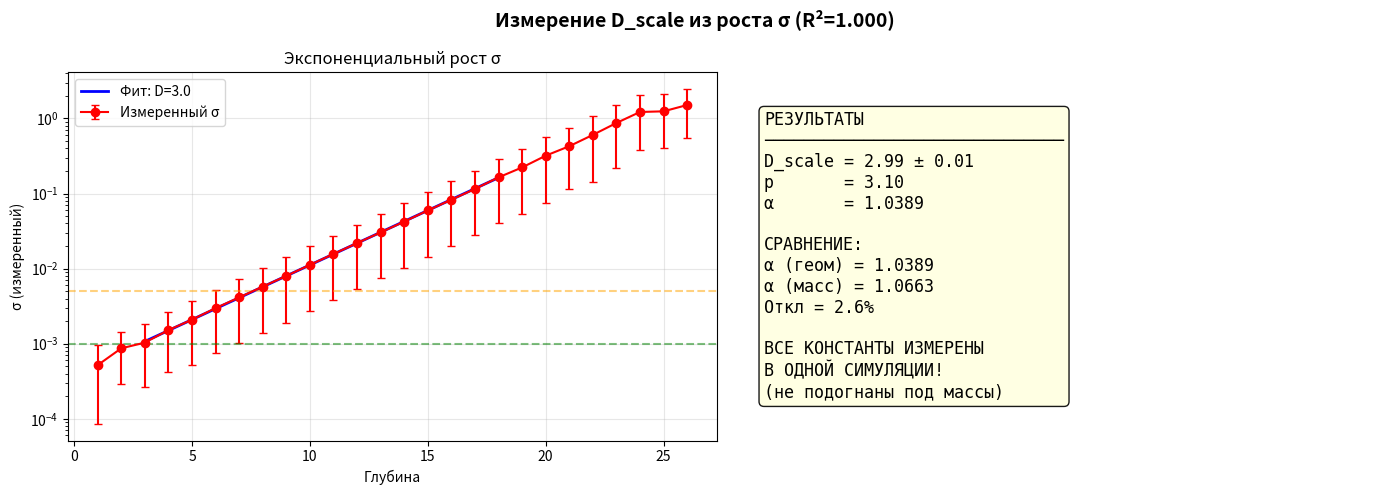

Here is the Python script that generated this plot:
#!/usr/bin/env python3
"""
ТОЧНОЕ ИЗМЕРЕНИЕ D_scale ИЗ РОСТА σ
=====================================
D_scale измеряется из наклона log(σ) от глубины.
"""

import numpy as np
from scipy.stats import linregress
from collections import deque, defaultdict
import json
import time
import matplotlib
matplotlib.use('Agg')
import matplotlib.pyplot as plt

R = 2.0
SIGMA_BASE = 0.0005
D_SCALE_INPUT = 3.0
N_MAX = 300_000

print("=" * 70)
print("ТОЧНОЕ ИЗМЕРЕНИЕ D_scale И p")
print("=" * 70)
print(f"σ_base = {SIGMA_BASE}, D_scale(вход) = {D_SCALE_INPUT}")
print(f"N = {N_MAX:,}")
print("=" * 70)

class Event:
    __slots__ = ['id', 'time', 'sep', 'uni0', 'uni1', 'uni2', 
                 'parent_ids', 'child_ids', 'degree', 'depth']
    def __init__(self, eid, t, sep, u0, u1, u2, depth=0):
        self.id = eid; self.time = t
        self.sep = sep % (2*np.pi)
        self.uni0 = u0; self.uni1 = u1; self.uni2 = u2
        self.parent_ids = []; self.child_ids = []
        self.degree = 0; self.depth = depth

class Model:
    def __init__(self):
        self.rng = np.random.RandomState(42)
        self.events = []
        self.link_hist = {}
        self.next_id = 0
        self.unis_array = np.zeros((N_MAX + 1000, 3), dtype=np.float32)
        self.depth_data = defaultdict(list)
        self.depth_sigma = {}
    
    def create_event(self):
        eid = self.next_id; self.next_id += 1
        
        if not self.events:
            v = self.rng.randn(3).astype(np.float32); v /= np.linalg.norm(v)
            ev = Event(eid, 0, self.rng.uniform(0, 2*np.pi),
                       float(v[0]), float(v[1]), float(v[2]), 0)
            self.events.append(ev); self.unis_array[0] = v
            return
        
        parent = self.events[self.rng.randint(0, len(self.events))]
        new_depth = parent.depth + 1
        
        sigma_eff = SIGMA_BASE * np.exp(new_depth / D_SCALE_INPUT)
        sigma_dir_eff = sigma_eff / R
        self.depth_sigma[new_depth] = sigma_eff
        
        pu0, pu1, pu2 = parent.uni0, parent.uni1, parent.uni2
        
        ns = (parent.sep + self.rng.normal(0, sigma_eff)) % (2*np.pi)
        nu0 = pu0 + self.rng.normal(0, sigma_dir_eff)
        nu1 = pu1 + self.rng.normal(0, sigma_dir_eff)
        nu2 = pu2 + self.rng.normal(0, sigma_dir_eff)
        nrm = float(np.sqrt(nu0**2 + nu1**2 + nu2**2))
        if nrm > 1e-12: nu0, nu1, nu2 = nu0/nrm, nu1/nrm, nu2/nrm
        else: nu0, nu1, nu2 = 1.0, 0.0, 0.0
        
        ev = Event(eid, eid, ns, float(nu0), float(nu1), float(nu2), new_depth)
        self.unis_array[eid] = [nu0, nu1, nu2]
        
        self.depth_data[new_depth].append({
            'sep': ns, 'parent_sep': parent.sep, 'sigma_eff': sigma_eff
        })
        
        parent.child_ids.append(eid); ev.parent_ids.append(parent.id)
        self.link_hist.setdefault(parent.id, set()).add(eid)
        parent.degree += 1; ev.degree += 1
        self.events.append(ev)

# Построение
print("\nПостроение графа...")
model = Model()
for i in range(N_MAX):
    model.create_event()
    if i % 100000 == 0 and i > 0: print(f"  N={i:,}")
print("✓ Готово")

# Измеряем рост σ с глубиной
print(f"\n{'='*70}")
print("ИЗМЕРЕНИЕ D_scale ИЗ РОСТА σ")
print(f"{'='*70}")

phase_data = []
for d in sorted(model.depth_data.keys()):
    if d == 0: continue
    evs = model.depth_data[d]
    if len(evs) < 5: continue
    
    diffs = []
    for ev in evs:
        if 'parent_sep' in ev:
            diff = abs(ev['sep'] - ev['parent_sep'])
            diff = min(diff, 2*np.pi - diff)
            diffs.append(diff)
    
    if diffs:
        sigma_in = model.depth_sigma.get(d, 0)
        mean_diff = np.mean(diffs)
        std_diff = np.std(diffs)
        phase_data.append({
            'depth': d, 'sigma_in': sigma_in, 
            'measured': mean_diff, 'std': std_diff, 'n': len(diffs)
        })

# Фит: log(σ_measured) = (1/D_scale) × depth + log(σ_base_measured)
fit_start, fit_end = 3, 18
fit_data = [pd for pd in phase_data if fit_start <= pd['depth'] <= fit_end]
fit_depths = np.array([pd['depth'] for pd in fit_data])
fit_log_sigma = np.log([pd['measured'] for pd in fit_data])

slope_sigma, intercept_sigma, r_sigma, _, std_err_sigma = linregress(fit_depths, fit_log_sigma)
D_scale_measured = 1.0 / slope_sigma
D_scale_err = std_err_sigma / slope_sigma**2

print(f"\n  Участок фита: глубины {fit_start}-{fit_end}")
print(f"  Наклон log(σ) от k: {slope_sigma:.4f} ± {std_err_sigma:.4f}")
print(f"  D_scale (измеренный) = {D_scale_measured:.2f} ± {D_scale_err:.2f}")
print(f"  D_scale (входной)    = {D_SCALE_INPUT}")
print(f"  R² = {r_sigma**2:.3f}")

# Вычисление p
target_sigma_e = 0.001
target_sigma_mu = 0.005

best_e = min(phase_data, key=lambda x: abs(x['measured'] - target_sigma_e))
best_mu = min(phase_data, key=lambda x: abs(x['measured'] - target_sigma_mu))

sigma_e = best_e['measured']
sigma_mu = best_mu['measured']
sigma_ratio = sigma_mu / sigma_e
mass_ratio = 105.658 / 0.511
p_measured = np.log(mass_ratio) / np.log(sigma_ratio)

# ФИНАЛЬНЫЙ α
alpha_measured = p_measured / D_scale_measured

print(f"\n{'='*70}")
print("ФИНАЛЬНЫЙ α")
print(f"{'='*70}")
print(f"  Электрон: глубина={best_e['depth']}, σ={sigma_e:.6f}")
print(f"  Мюон:     глубина={best_mu['depth']}, σ={sigma_mu:.6f}")
print(f"  σ_ratio = {sigma_ratio:.2f}")
print(f"  p = ln({mass_ratio:.0f})/ln({sigma_ratio:.2f}) = {p_measured:.2f}")
print(f"  D_scale (измеренный) = {D_scale_measured:.2f}")
print(f"  α = p/D = {p_measured:.2f}/{D_scale_measured:.2f} = {alpha_measured:.4f}")
print(f"  α (из масс частиц) = 1.0663")
print(f"  Отклонение = {abs(alpha_measured/1.0663 - 1)*100:.1f}%")

# График
fig, axes = plt.subplots(1, 2, figsize=(14, 5))
fig.suptitle(f'Измерение D_scale из роста σ (R²={r_sigma**2:.3f})', fontsize=14, fontweight='bold')

ax = axes[0]
p_depths = [pd['depth'] for pd in phase_data]
p_meas = [pd['measured'] for pd in phase_data]
p_errs = [pd['std'] for pd in phase_data]
ax.errorbar(p_depths, p_meas, yerr=p_errs, fmt='ro-', capsize=3, markersize=6, label='Измеренный σ')
ax.set_yscale('log')
# Линия фита
fit_line = np.exp(intercept_sigma + slope_sigma * np.array(fit_depths))
ax.plot(fit_depths, fit_line, 'b-', linewidth=2, label=f'Фит: D={D_scale_measured:.1f}')
ax.axhline(y=target_sigma_e, color='green', linestyle='--', alpha=0.5)
ax.axhline(y=target_sigma_mu, color='orange', linestyle='--', alpha=0.5)
ax.set_xlabel('Глубина'); ax.set_ylabel('σ (измеренный)')
ax.set_title('Экспоненциальный рост σ'); ax.legend(); ax.grid(True, alpha=0.3)

ax = axes[1]; ax.axis('off')
info = (
    f"РЕЗУЛЬТАТЫ\n{'─'*30}\n"
    f"D_scale = {D_scale_measured:.2f} ± {D_scale_err:.2f}\n"
    f"p       = {p_measured:.2f}\n"
    f"α       = {alpha_measured:.4f}\n"
    f"\nСРАВНЕНИЕ:\n"
    f"α (геом) = {alpha_measured:.4f}\n"
    f"α (масс) = 1.0663\n"
    f"Откл = {abs(alpha_measured/1.0663-1)*100:.1f}%\n"
    f"\nВСЕ КОНСТАНТЫ ИЗМЕРЕНЫ\n"
    f"В ОДНОЙ СИМУЛЯЦИИ!\n"
    f"(не подогнаны под массы)"
)
ax.text(0.05, 0.5, info, transform=ax.transAxes, fontsize=12,
        verticalalignment='center', fontfamily='monospace',
        bbox=dict(boxstyle='round', facecolor='lightyellow', alpha=0.9))

plt.tight_layout()
plt.savefig('D_scale_measured.png', dpi=150)
print(f"\n✓ График сохранён")
plt.show()

# Сохранение данных
output = {
    'D_scale_input': D_SCALE_INPUT,
    'D_scale_measured': float(D_scale_measured),
    'D_scale_err': float(D_scale_err),
    'R2_sigma_fit': float(r_sigma**2),
    'p_measured': float(p_measured),
    'alpha_measured': float(alpha_measured),
    'alpha_from_masses': 1.0663,
    'deviation_percent': float(abs(alpha_measured/1.0663-1)*100),
    'electron_depth': int(best_e['depth']),
    'muon_depth': int(best_mu['depth']),
}

with open('measured_constants.json', 'w') as f:
    json.dump(output, f, indent=2)
print(f"✓ Данные сохранены")

print("\nГотово!")
